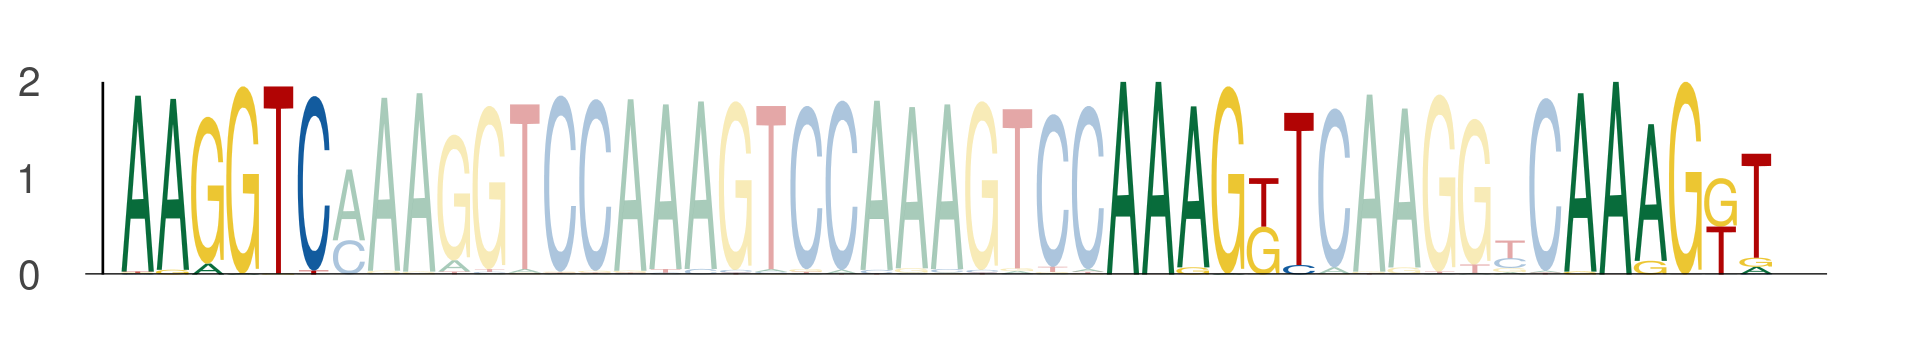

Source data for this figure (header and first rows):
seq_index, start_position, end_position, is_reversed_complement
550, 67, 73, 0
550, 95, 101, 0
550, 108, 114, 0
843, 67, 73, 0
843, 95, 101, 0
843, 108, 114, 0
3569, 67, 73, 0
3569, 95, 101, 0
3569, 108, 114, 0
1872, 67, 73, 0
1872, 95, 101, 0
1872, 108, 114, 0
2774, 67, 73, 0
2774, 95, 101, 0
2774, 108, 114, 0
5584, 67, 73, 0
5584, 95, 101, 0
5584, 108, 114, 0
3422, 67, 73, 0
3422, 95, 101, 0
3422, 108, 114, 0
4671, 67, 73, 0
4671, 95, 101, 0
4671, 108, 114, 0
969, 67, 73, 0
969, 95, 101, 0
969, 108, 114, 0
1078, 67, 73, 0
1078, 95, 101, 0
1078, 108, 114, 0
328, 67, 73, 0
328, 95, 101, 0
328, 108, 114, 0
1102, 67, 73, 0
1102, 95, 101, 0
1102, 108, 114, 0
3020, 67, 73, 0
3020, 95, 101, 0
3020, 108, 114, 0
5028, 67, 73, 0
5028, 95, 101, 0
5028, 108, 114, 0
6125, 67, 73, 0
6125, 95, 101, 0
6125, 108, 114, 0
4146, 67, 73, 0
4146, 95, 101, 0
4146, 108, 114, 0
3783, 67, 73, 0
3783, 95, 101, 0
3783, 108, 114, 0
320, 67, 73, 0
320, 95, 101, 0
320, 108, 114, 0
6019, 67, 73, 0
6019, 95, 101, 0
6019, 108, 114, 0
5575, 67, 73, 0
5575, 95, 101, 0
5575, 108, 114, 0
... 501 more rows
